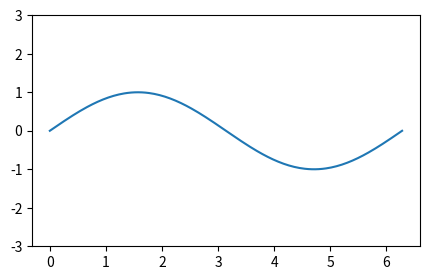

The script that saved this image:
"""Test fixture: how fast does a live parameter reach the running script?

The first frame that sees a new GAIN prints the wall-clock time, which the
browser test compares with the moment it changed the control.
"""
import time

import numpy as np
import matplotlib.pyplot as plt
from matplotlib.animation import FuncAnimation

GAIN = 1.0          # amplitude of the wave
INTERVAL_MS = 33    # time between frames [ms]

x = np.linspace(0, 2 * np.pi, 200)
fig, ax = plt.subplots(figsize=(5, 3))
(line,) = ax.plot(x, np.sin(x))
ax.set_ylim(-3, 3)
seen = None


def update(frame):
    global seen
    if GAIN != seen:
        seen = GAIN
        print(f"probe GAIN={GAIN} wall_ms={time.time() * 1000:.0f} frame={frame}")
    line.set_ydata(GAIN * np.sin(x + frame / 10))
    return (line,)


anim = FuncAnimation(fig, update, interval=INTERVAL_MS, cache_frame_data=False)
plt.show()
